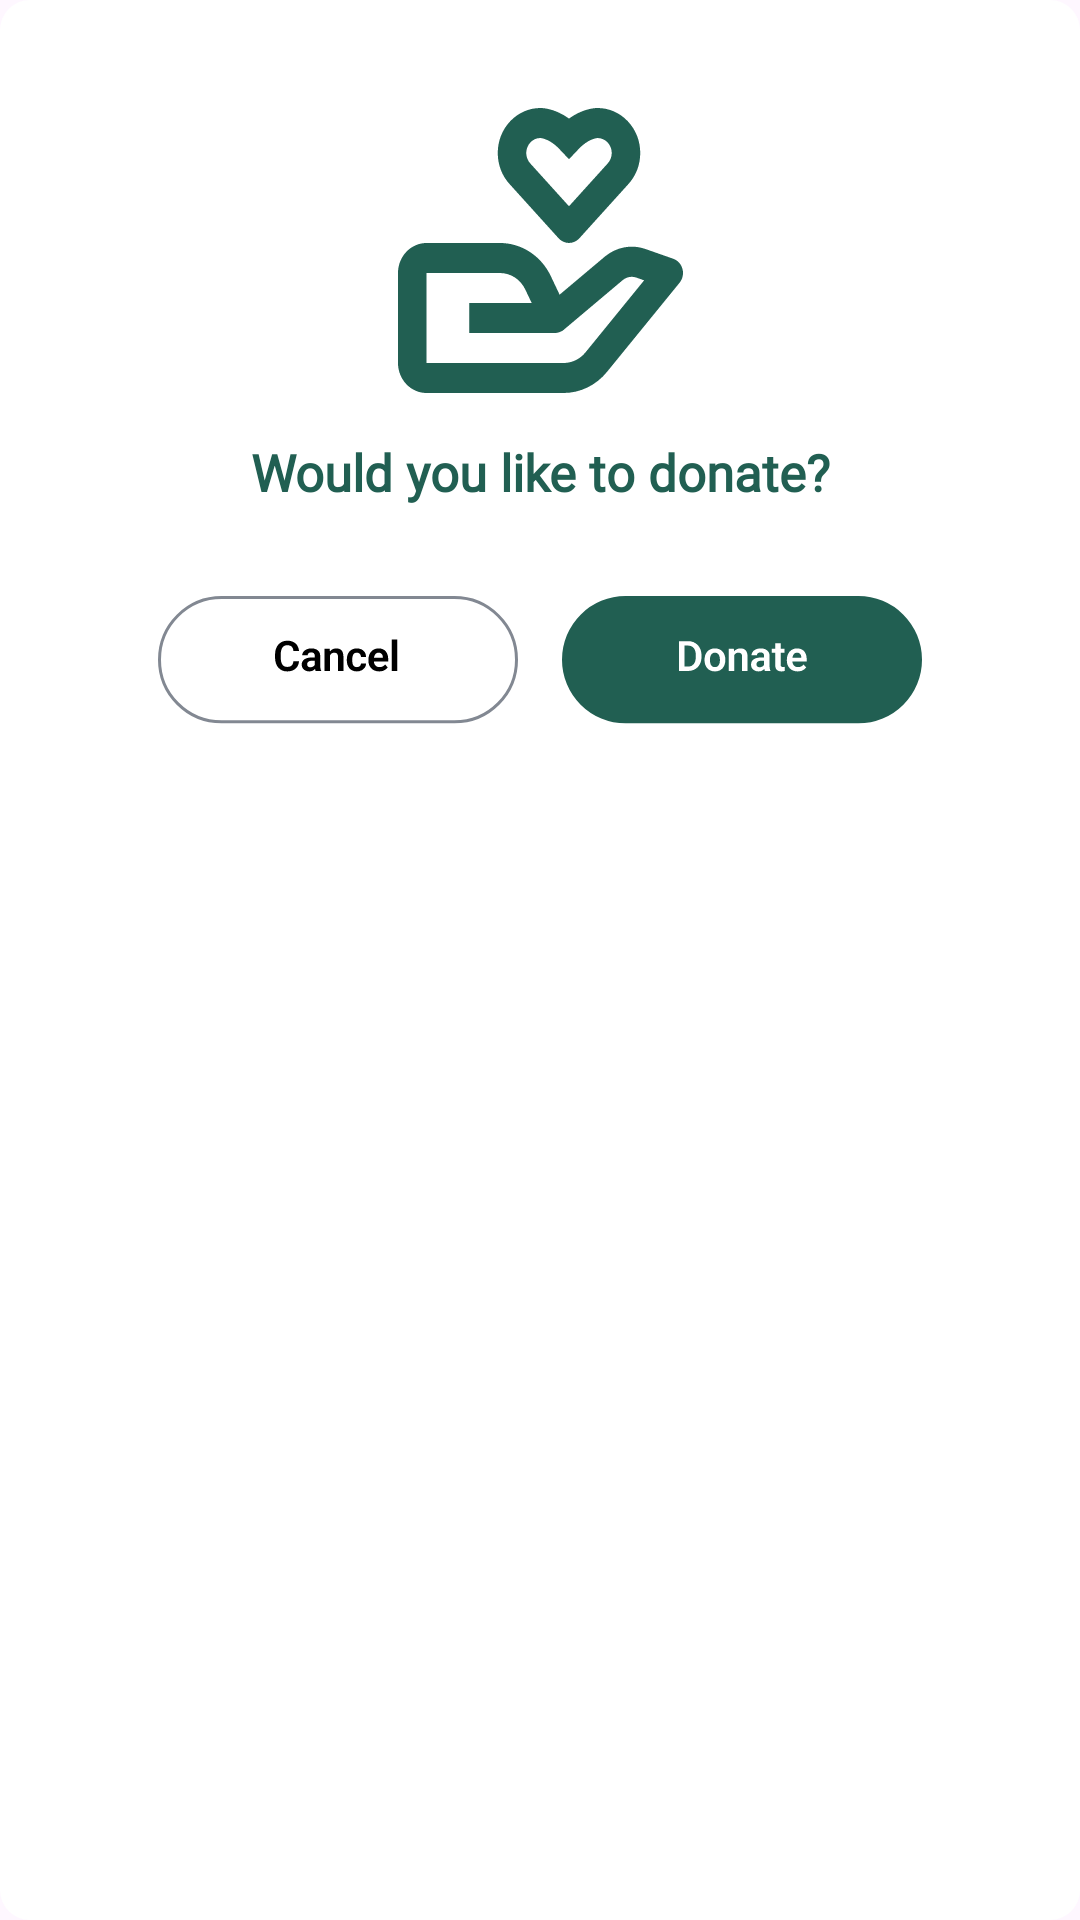

Here is an Android app screen rendered from its layout file. Give the layout XML and the strings, colors and styles it references.
<!-- AndroidManifest.xml: application theme Theme.CLOOP -->
<!-- res/layout/dialog_donate_confirm.xml -->
<?xml version="1.0" encoding="utf-8"?>
<androidx.constraintlayout.widget.ConstraintLayout xmlns:android="http://schemas.android.com/apk/res/android"
    android:layout_width="match_parent"
    android:layout_height="match_parent"
    xmlns:app="http://schemas.android.com/apk/res-auto"
    android:padding="16dp"
    android:background="@drawable/bg_radius_white">

    <ImageView
        android:id="@+id/iv_donate"
        android:layout_width="wrap_content"
        android:layout_height="wrap_content"
        android:src="@drawable/ic_donate_loading"
        android:gravity="center"
        android:layout_marginTop="20dp"
        app:layout_constraintTop_toTopOf="parent"
        app:layout_constraintStart_toStartOf="parent"
        app:layout_constraintEnd_toEndOf="parent"/>

    <TextView
        android:id="@+id/tv_donate"
        android:layout_width="wrap_content"
        android:layout_height="wrap_content"
        android:text="Would you like to donate?"
        android:fontFamily="@font/pretendard"
        android:textStyle="bold"
        android:textSize="17sp"
        android:textColor="@color/primary_2"
        android:gravity="center"
        android:layout_marginTop="15dp"
        app:layout_constraintTop_toBottomOf="@id/iv_donate"
        app:layout_constraintStart_toStartOf="parent"
        app:layout_constraintEnd_toEndOf="parent"/>


    <androidx.constraintlayout.widget.ConstraintLayout
        android:id="@+id/button_container"
        android:layout_width="0dp"
        android:layout_height="wrap_content"
        app:layout_constraintTop_toBottomOf="@+id/tv_donate"
        app:layout_constraintStart_toStartOf="parent"
        app:layout_constraintEnd_toEndOf="parent"
        android:layout_margin="30dp"
        android:layout_marginBottom="10dp">
        <ImageView
            android:id="@+id/btn_cancel"
            android:layout_width="wrap_content"
            android:layout_height="wrap_content"
            android:src="@drawable/btn_donate_cancel"
            android:gravity="center"
            app:layout_constraintStart_toStartOf="parent"
            app:layout_constraintEnd_toStartOf="@+id/btn_donate"
            app:layout_constraintTop_toTopOf="parent"
            app:layout_constraintBottom_toBottomOf="parent"
            android:layout_marginEnd="8dp" />
        <ImageView
            android:id="@+id/btn_donate"
            android:layout_width="wrap_content"
            android:layout_height="wrap_content"
            android:src="@drawable/btn_donate"
            android:gravity="center"
            app:layout_constraintHorizontal_weight="1"
            app:layout_constraintStart_toEndOf="@+id/btn_cancel"
            app:layout_constraintEnd_toEndOf="parent"
            app:layout_constraintTop_toTopOf="parent"
            app:layout_constraintBottom_toBottomOf="parent" />
    </androidx.constraintlayout.widget.ConstraintLayout>

</androidx.constraintlayout.widget.ConstraintLayout>
<!-- resources referenced by this layout -->
<resources>
  <color name="primary_2">#215f52</color>
  <!-- drawable bg_radius_white (drawable) -->
  <?xml version="1.0" encoding="utf-8"?>
  <shape xmlns:android="http://schemas.android.com/apk/res/android"
      android:shape="rectangle" android:padding="10dp">
  
      <solid android:color="#ffffff" />
      <corners
          android:bottomLeftRadius="10dp"
          android:bottomRightRadius="10dp"
          android:topLeftRadius="10dp"
          android:topRightRadius="10dp"/>
  </shape>
  <!-- drawable btn_donate: vector/xml drawable (drawable, 5820 chars, omitted) -->
  <!-- drawable btn_donate_cancel: vector/xml drawable (drawable, 30639 chars, omitted) -->
  <!-- drawable ic_donate_loading: vector/xml drawable (drawable, 2572 chars, omitted) -->
  <style name="Theme.CLOOP" parent="Base.Theme.CLOOP" />
  <style name="Base.Theme.CLOOP" parent="Theme.Material3.DayNight.NoActionBar">
          
          
      </style>
</resources>
